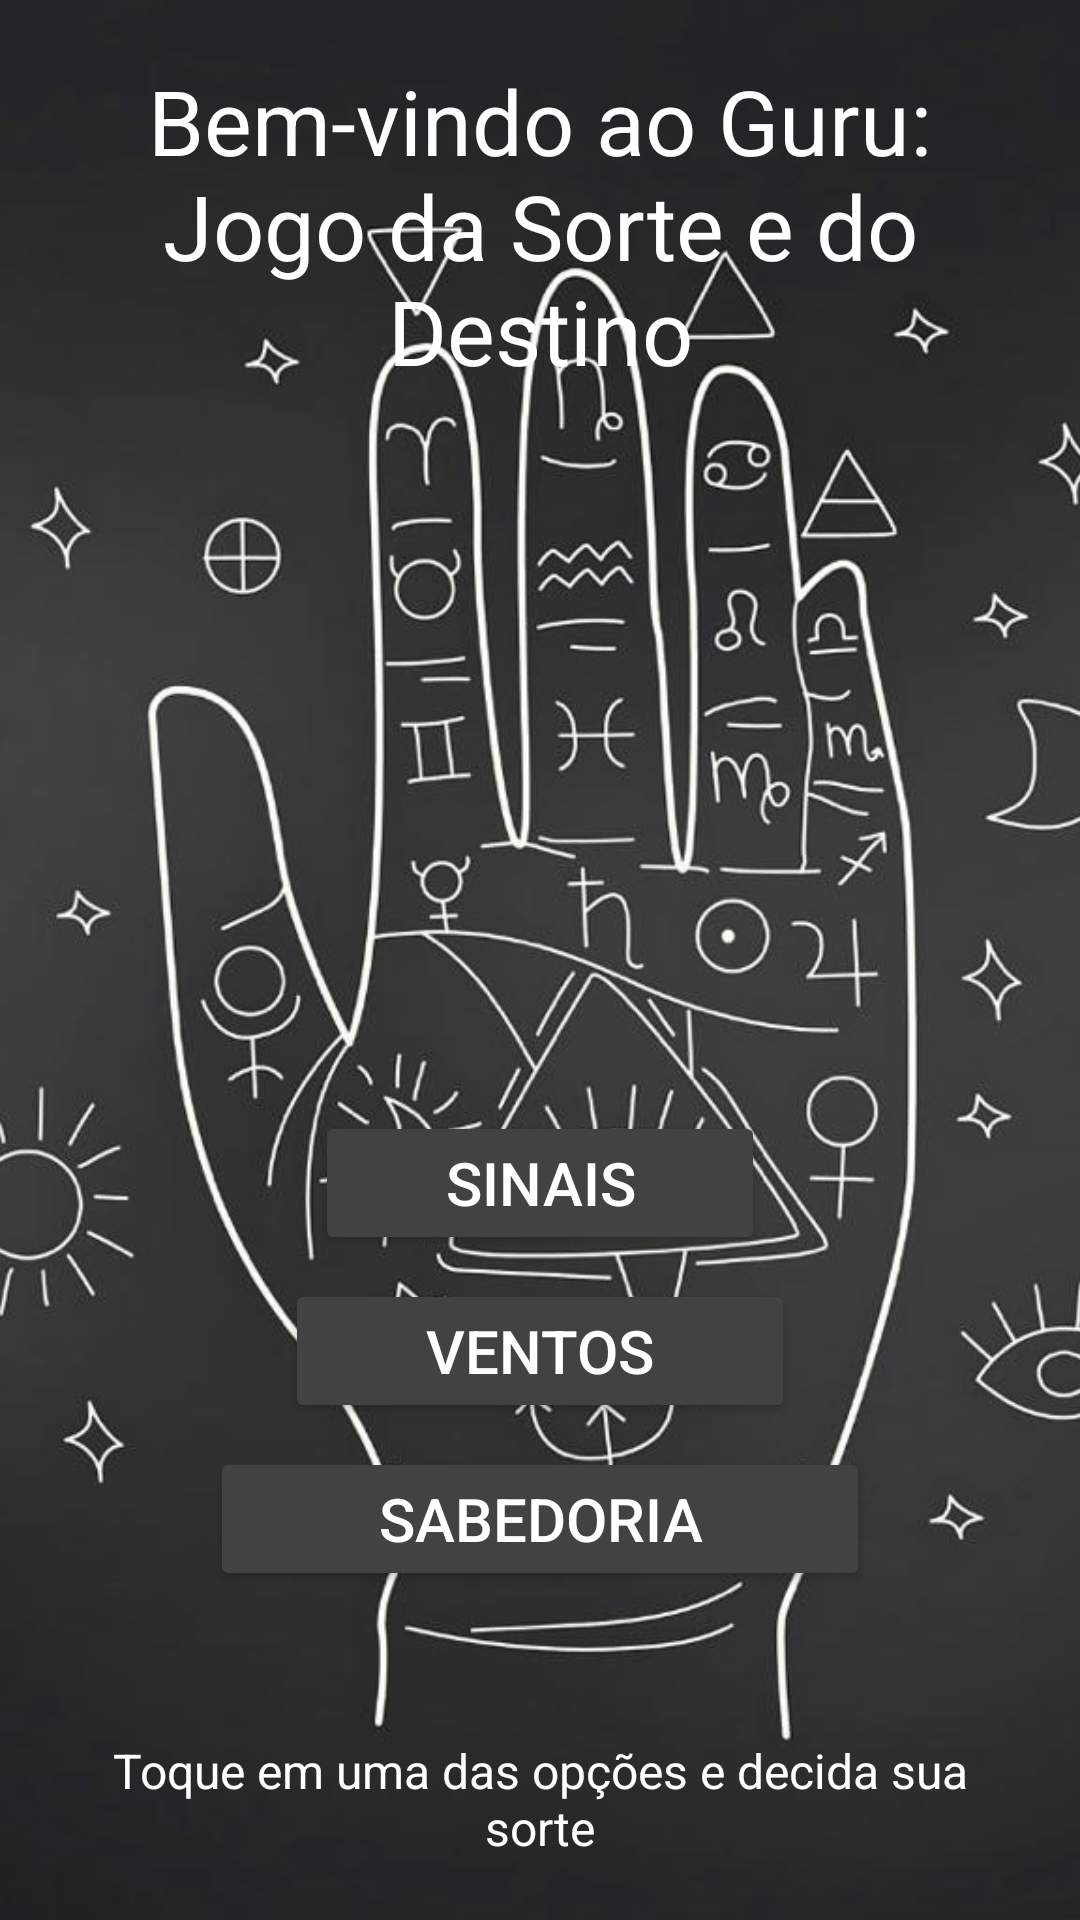

Reconstruct the res/layout file that produces this screen, plus the resources it refers to.
<!-- AndroidManifest.xml: application theme Theme.Guru -->
<!-- res/layout/activity_main.xml -->
<androidx.constraintlayout.widget.ConstraintLayout
    xmlns:android="http://schemas.android.com/apk/res/android"
    xmlns:app="http://schemas.android.com/apk/res-auto"
    xmlns:tools="http://schemas.android.com/tools"
    android:layout_width="match_parent"
    android:layout_height="match_parent"
    >

    <ImageView
        android:id="@+id/palmistryImage"
        android:layout_width="match_parent"
        android:layout_height="match_parent"
        android:contentDescription="Desert Image"
        android:scaleType="centerCrop"
        android:src="@drawable/palmistry"
        app:layout_constraintDimensionRatio="H,9:16"
        app:layout_constraintEnd_toEndOf="parent"
        app:layout_constraintHorizontal_bias="1.0"
        app:layout_constraintStart_toStartOf="parent"
        app:layout_constraintTop_toTopOf="parent" />

    <TextView
        android:id="@+id/welcomeText"
        android:layout_width="wrap_content"
        android:layout_height="wrap_content"
        android:text="Bem-vindo ao Guru: Jogo da Sorte e do Destino"
        android:textColor="#FFFFFF"
        android:textSize="30sp"
        app:layout_constraintTop_toTopOf="@+id/palmistryImage"
        app:layout_constraintStart_toStartOf="parent"
        app:layout_constraintEnd_toEndOf="parent"
        app:layout_constraintBottom_toBottomOf="@+id/desertImage"
        android:gravity="center"
        tools:ignore="UnknownId"
        android:padding="20dp"/>

    <Button
        android:id="@+id/sinaisButton"
        android:layout_width="150dp"
        android:layout_height="wrap_content"
        android:layout_marginTop="220dp"
        android:text="Sinais"
        android:textColor="#FFFFFF"
        android:textSize="20sp"
        app:backgroundTint="@color/cardview_dark_background"
        app:layout_constraintTop_toBottomOf="@+id/welcomeText"
        app:layout_constraintStart_toStartOf="parent"
        app:layout_constraintEnd_toEndOf="parent" />

    <Button
        android:id="@+id/ventosButton"
        android:layout_width="170dp"
        android:layout_height="wrap_content"
        android:layout_marginTop="8dp"
        android:text="Ventos"
        android:textColor="#FFFFFF"
        android:textSize="20sp"
        app:backgroundTint="@color/cardview_dark_background"
        app:layout_constraintTop_toBottomOf="@+id/sinaisButton"
        app:layout_constraintStart_toStartOf="parent"
        app:layout_constraintEnd_toEndOf="parent" />

    <Button
        android:id="@+id/sabedoriaButton"
        android:layout_width="220dp"
        android:layout_height="wrap_content"
        android:layout_marginTop="8dp"
        android:text="Sabedoria"
        android:textColor="#FFFFFF"
        android:textSize="20sp"
        app:backgroundTint="@color/cardview_dark_background"
        app:layout_constraintTop_toBottomOf="@+id/ventosButton"
        app:layout_constraintStart_toStartOf="parent"
        app:layout_constraintEnd_toEndOf="parent" />

    <TextView
        android:id="@+id/instructionsText"
        android:layout_width="wrap_content"
        android:layout_height="wrap_content"
        android:gravity="center"
        android:padding="20dp"
        android:text="Toque em uma das opções e decida sua sorte"
        android:textColor="#FFFFFF"
        android:textSize="16sp"
        app:layout_constraintBottom_toBottomOf="parent"
        app:layout_constraintEnd_toEndOf="parent"
        app:layout_constraintStart_toStartOf="parent"/>



</androidx.constraintlayout.widget.ConstraintLayout>
<!-- resources referenced by this layout -->
<resources>
  <!-- drawable palmistry: png bitmap (drawable, 365392 bytes) -->
  <style name="Theme.Guru" parent="Base.Theme.MyApplication" />
  <style name="Base.Theme.MyApplication" parent="Theme.Material3.DayNight.NoActionBar">
          
          
          <item name="android:statusBarColor">@color/black</item>
  
      </style>
  <color name="black">#FF000000</color>
</resources>
